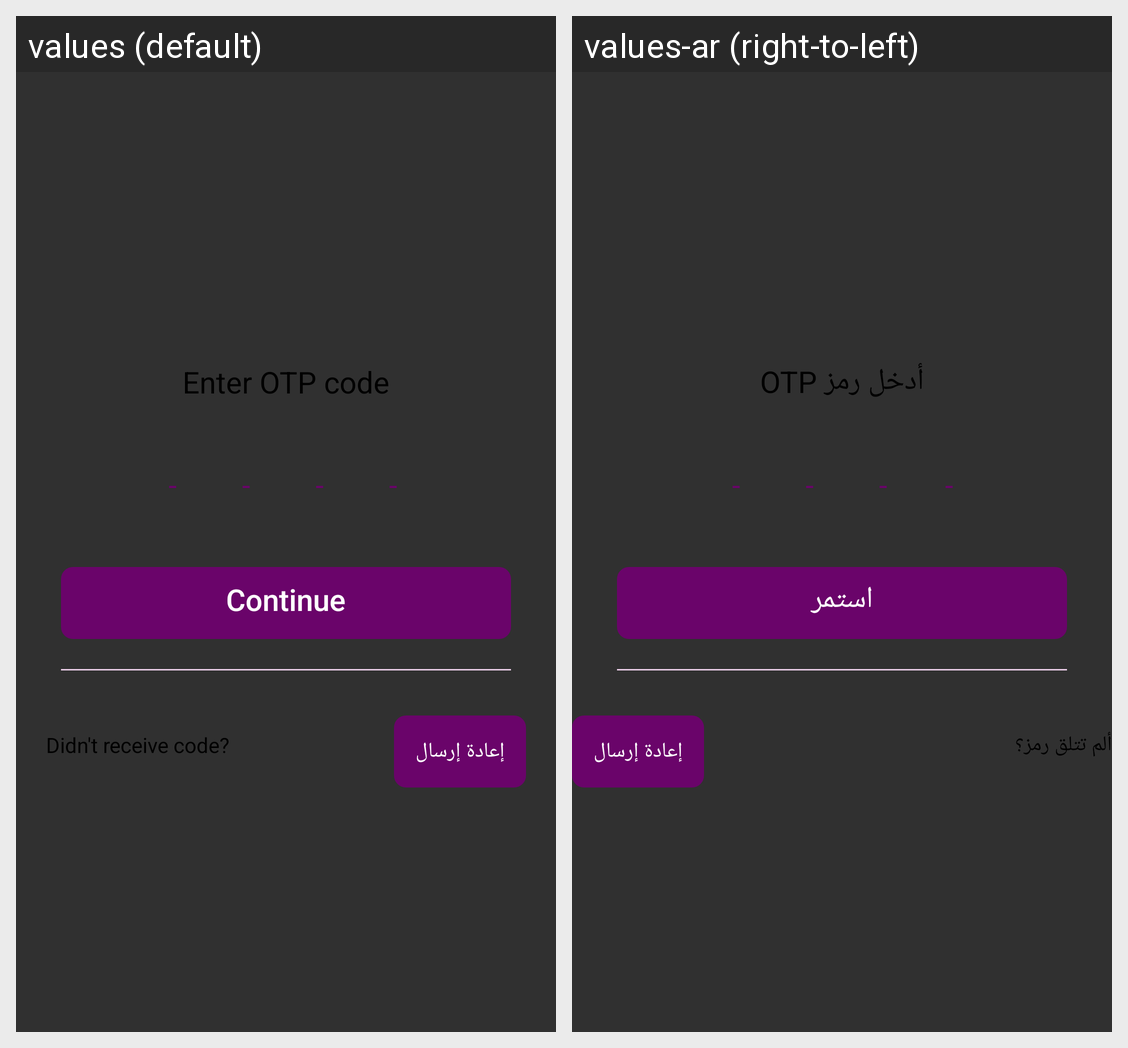

The same Android screen rendered under two of its app's locales, left to right. List the strings drawn on it with the default value and each locale's translation.
Android screen res/layout/layout_verification_code.xml rendered under 2 locales, left to right: values (default), values-ar (right-to-left). Device: Nexus 5 (rendered at 1080×1920; each locale shown at half size, 540×960, under a caption strip naming it); theme Theme.AppCompat.NoActionBar.
Strings drawn on this screen, with the default value and each locale's value (text and hints the layout hard-codes, and strings that could not be matched under every locale, appear in the picture but are not listed):

enter_otp_code
  values: Enter OTP code
  values-ar: أدخل رمز OTP

_continue_ar
  values: Continue
  values-ar: استمر

didnt_receive_code
  values: Didn't receive code?
  values-ar: ألم تتلق رمز؟
